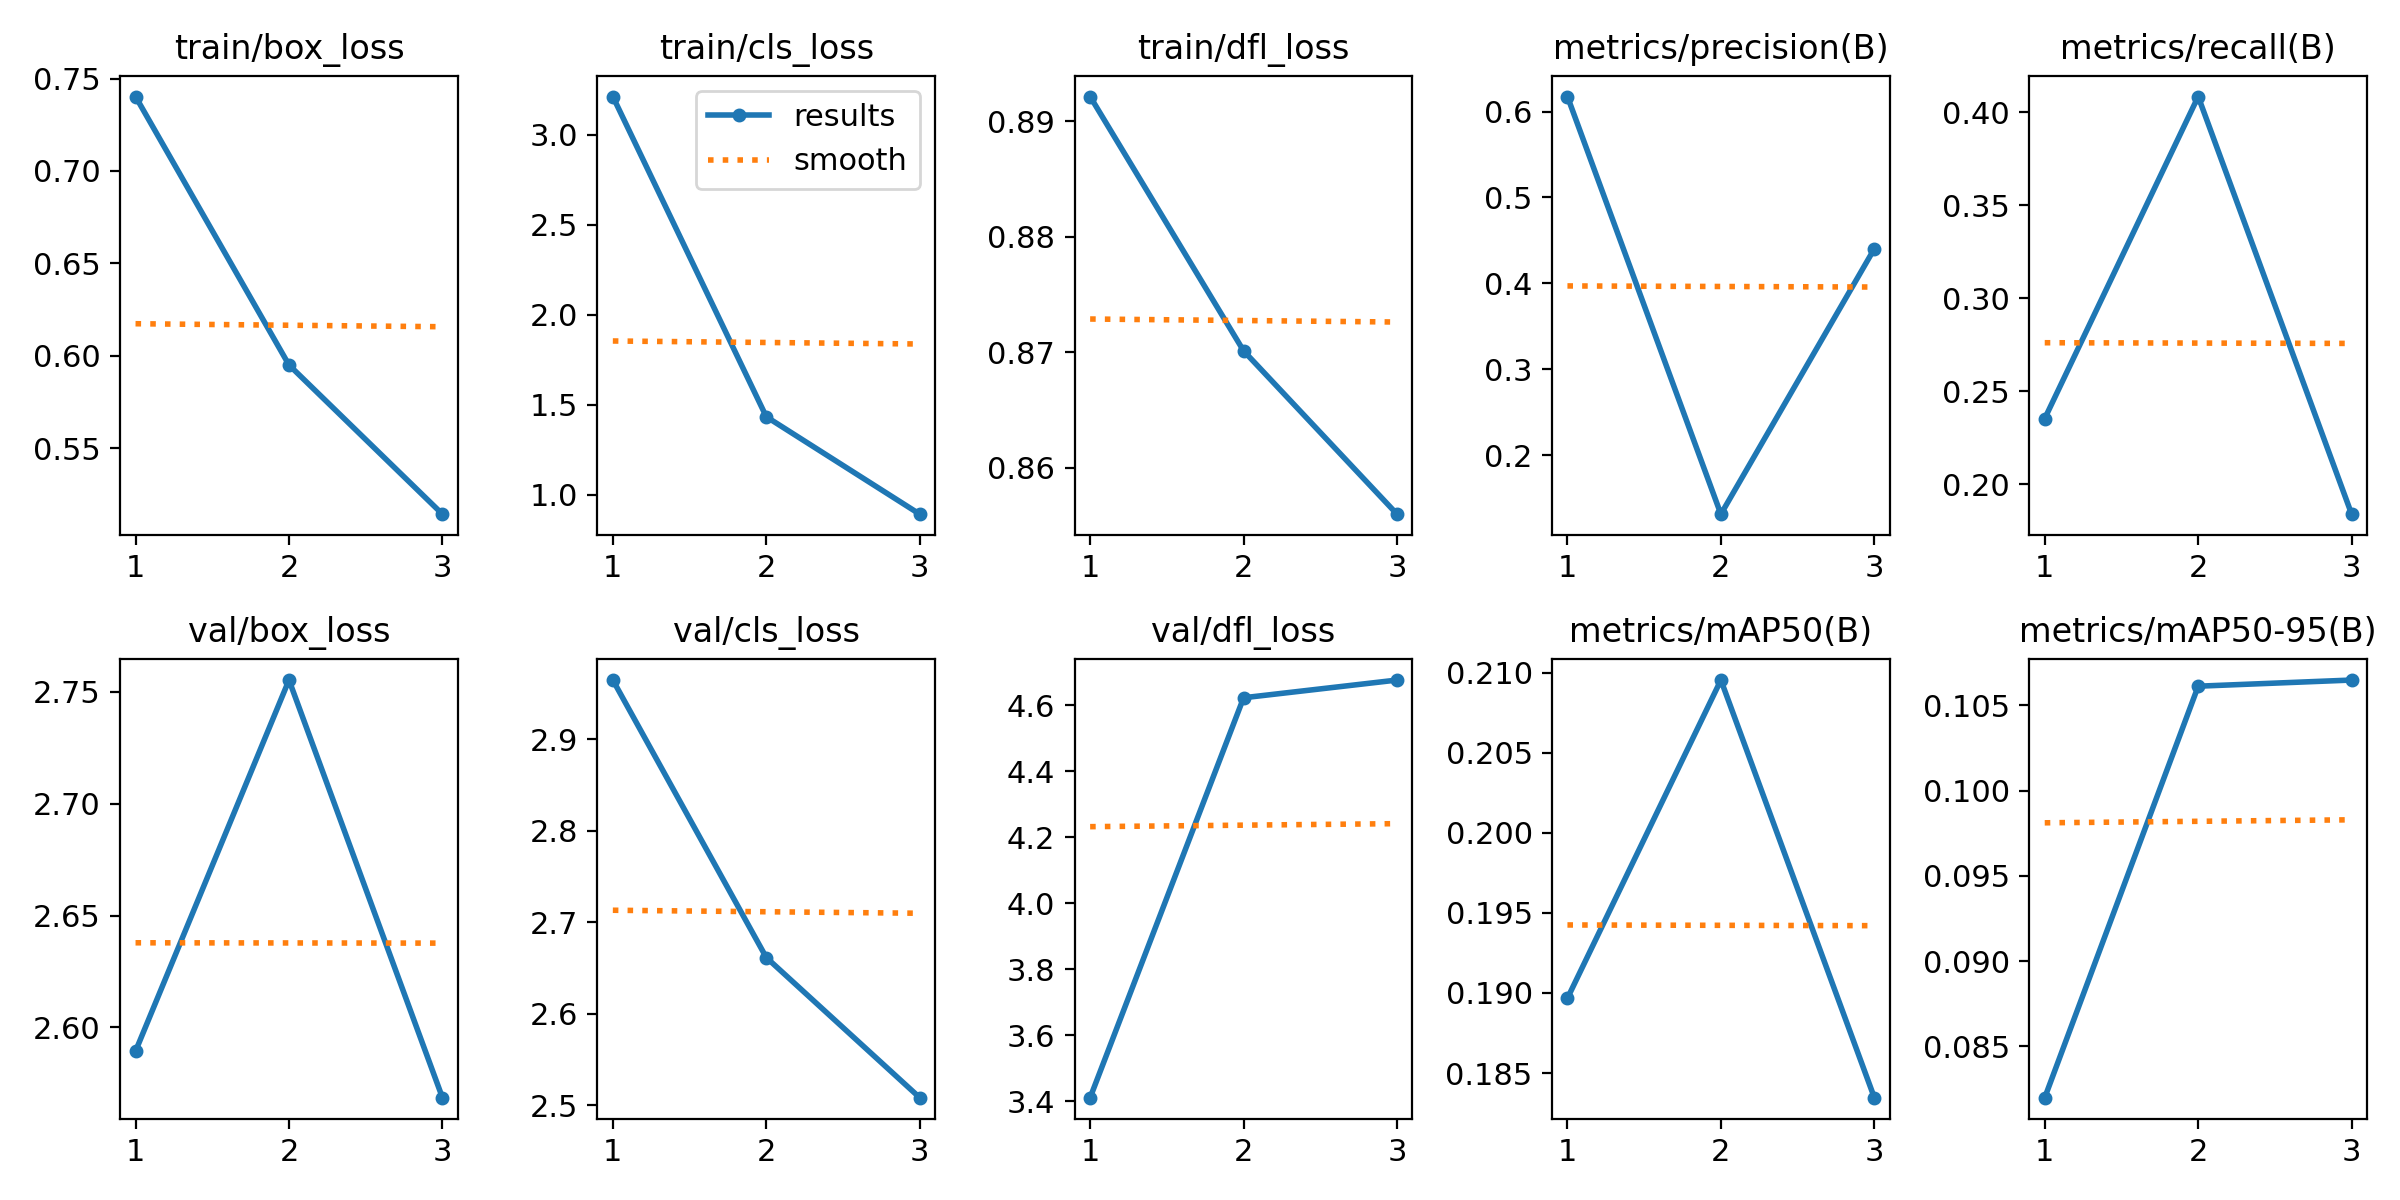

Data behind this chart, as committed beside it:
epoch, train/box_loss, train/cls_loss, train/dfl_loss, metrics/precision(B), metrics/recall(B), metrics/mAP50(B), metrics/mAP50-95(B), val/box_loss, val/cls_loss, val/dfl_loss, lr/pg0, lr/pg1, lr/pg2
1, 0.7403, 3.212, 0.8922, 0.6174, 0.2354, 0.1897, 0.082, 2.589, 2.964, 3.41, 0.0004157, 0.0004157, 0.0004157
2, 0.595, 1.434, 0.8701, 0.1316, 0.4084, 0.2095, 0.1061, 2.755, 2.662, 4.623, 0.0005577, 0.0005577, 0.0005577
3, 0.5142, 0.8931, 0.856, 0.4404, 0.184, 0.1835, 0.1065, 2.569, 2.509, 4.677, 0.0004247, 0.0004247, 0.0004247
